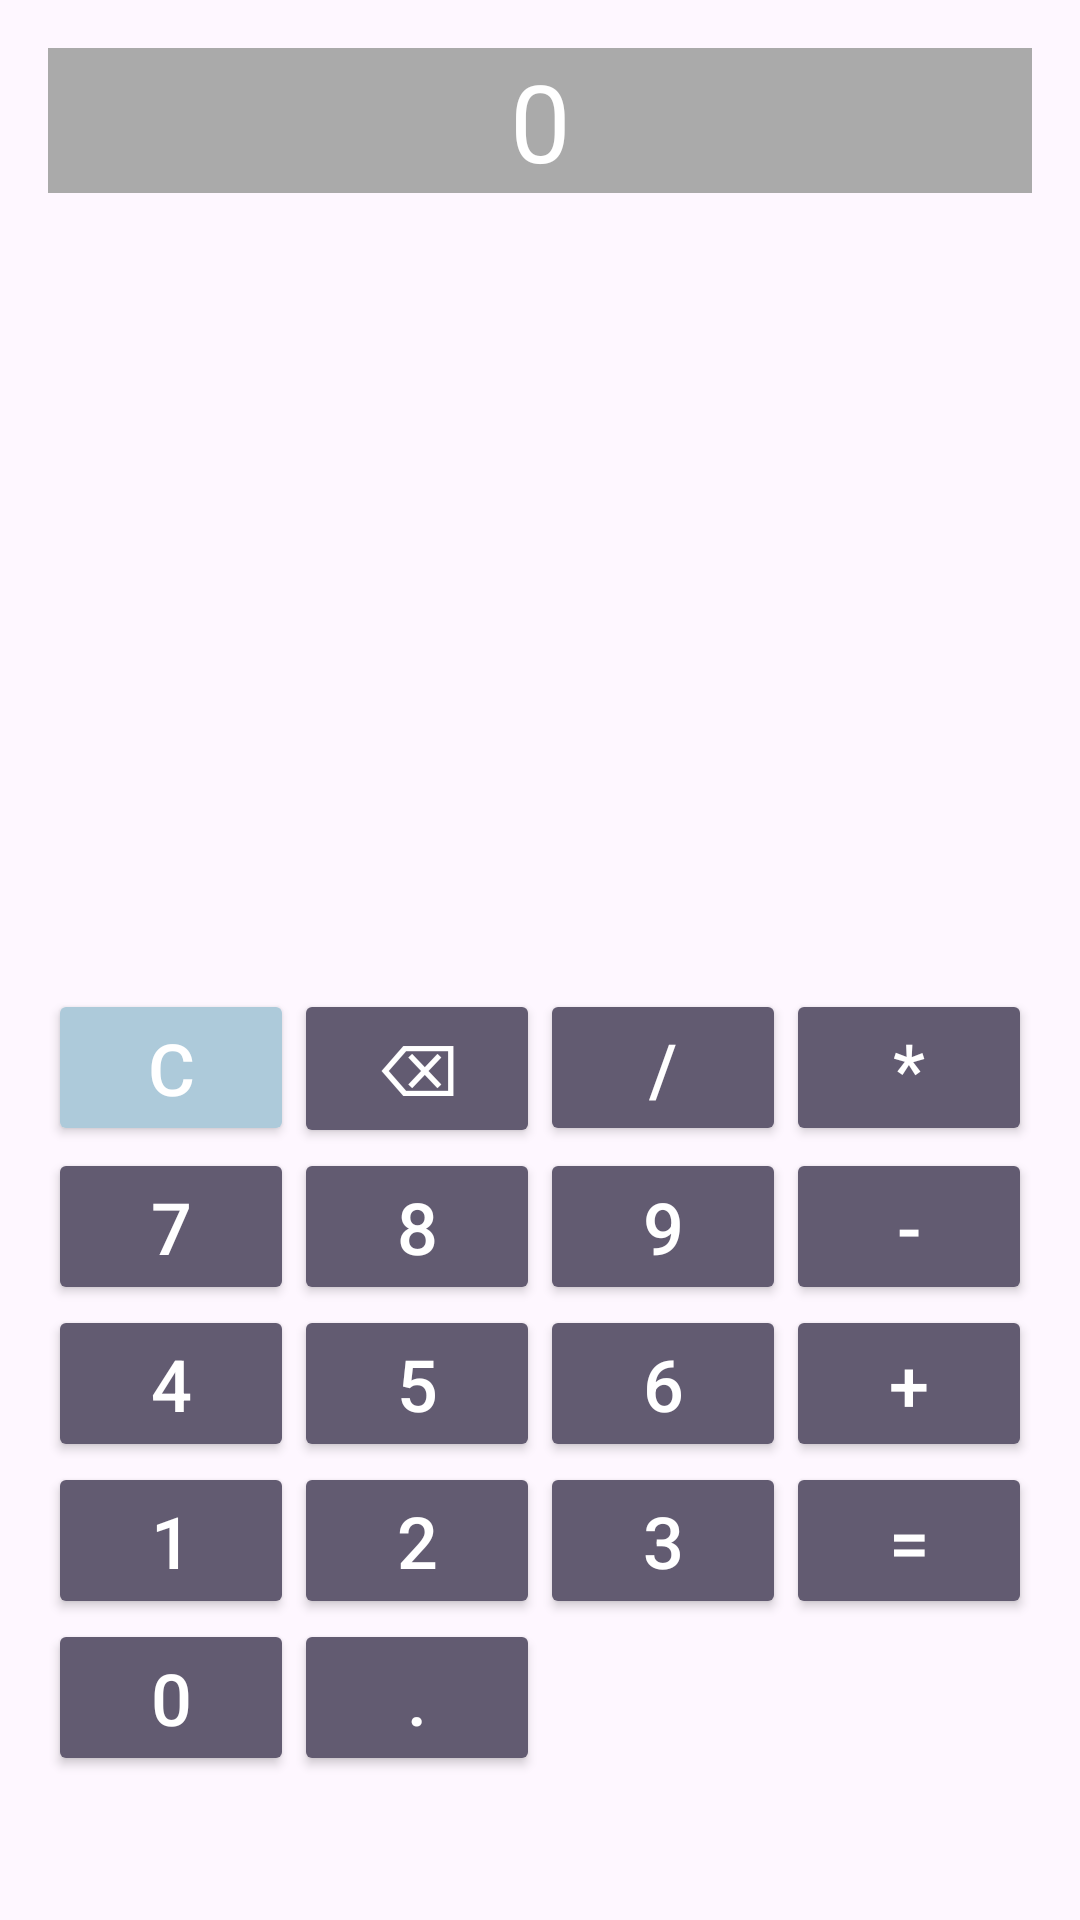

Android layout source for this screen:
<!-- AndroidManifest.xml: application theme Theme.Caluculator -->
<!-- res/layout/activity_main.xml -->
<?xml version="1.0" encoding="utf-8"?>
<RelativeLayout xmlns:android="http://schemas.android.com/apk/res/android"
    xmlns:tools="http://schemas.android.com/tools"
    android:layout_width="match_parent"
    android:layout_height="match_parent"
    android:padding="16dp"
    tools:context=".MainActivity">

    <TextView
        android:id="@+id/tvResult"
        android:layout_width="match_parent"
        android:layout_height="wrap_content"

        android:layout_marginBottom="357dp"
        android:background="@android:color/darker_gray"
        android:text="0"
        android:textAlignment="center"
        android:textColor="@android:color/white"
        android:textSize="36sp" />

    <GridLayout
        android:layout_width="395dp"
        android:layout_height="370dp"
        android:layout_alignParentBottom="true"
        android:layout_marginBottom="-76dp"
        android:columnCount="4"
        android:rowCount="5">

        
        <Button
            android:id="@+id/btnClear"
            style="@style/CalculatorButtonStyle"
            android:backgroundTint="#ADCADA"
            android:text="C" />

        <Button
            android:id="@+id/btnBack"
            style="@style/CalculatorButtonStyle"
            android:text="&#9003;" />

        <Button
            android:id="@+id/btnDivide"
            style="@style/CalculatorButtonStyle"
            android:text="/" />

        <Button
            android:id="@+id/btnMultiply"
            style="@style/CalculatorButtonStyle"
            android:text="*" />

        

        <Button
            android:id="@+id/btn7"
            style="@style/CalculatorButtonStyle"
            android:text="7" />

        <Button
            android:id="@+id/btn8"
            style="@style/CalculatorButtonStyle"
            android:text="8" />

        <Button
            android:id="@+id/btn9"
            style="@style/CalculatorButtonStyle"
            android:text="9" />

        <Button
            android:id="@+id/btnSubtract"
            style="@style/CalculatorButtonStyle"
            android:text="-" />

        
        <Button
            android:id="@+id/btn4"
            style="@style/CalculatorButtonStyle"
            android:text="4" />

        <Button
            android:id="@+id/btn5"
            style="@style/CalculatorButtonStyle"
            android:text="5" />

        <Button
            android:id="@+id/btn6"
            style="@style/CalculatorButtonStyle"
            android:text="6" />

        <Button
            android:id="@+id/btnAdd"
            style="@style/CalculatorButtonStyle"
            android:text="+" />

        
        <Button
            android:id="@+id/btn1"
            style="@style/CalculatorButtonStyle"
            android:text="1" />

        <Button
            android:id="@+id/btn2"
            style="@style/CalculatorButtonStyle"
            android:text="2" />

        <Button
            android:id="@+id/btn3"
            style="@style/CalculatorButtonStyle"
            android:text="3" />

        <Button
            android:id="@+id/btnEquals"
            style="@style/CalculatorButtonStyle"
            android:text="=" />

        
        <Button
            android:id="@+id/btn0"
            style="@style/CalculatorButtonStyle"
            android:text="0" />

        <Button
            android:id="@+id/btnDecimal"
            style="@style/CalculatorButtonStyle"
            android:text="." />

    </GridLayout>

</RelativeLayout>
<!-- resources referenced by this layout -->
<resources>
  <style name="CalculatorButtonStyle" parent="Widget.AppCompat.Button.Colored">
      <item name="android:textSize">24sp</item>
      <item name="android:layout_width">0dp</item>
      <item name="android:layout_height">wrap_content</item>
      <item name="android:layout_columnWeight">1</item>
  
      <item name="android:textColor">@android:color/white</item>
      <item name="android:textAllCaps">false</item>
  
  
  </style>
  <style name="Theme.Caluculator" parent="Base.Theme.Caluculator" />
  <style name="Base.Theme.Caluculator" parent="Theme.Material3.DayNight.NoActionBar">
          
          
      </style>
</resources>
